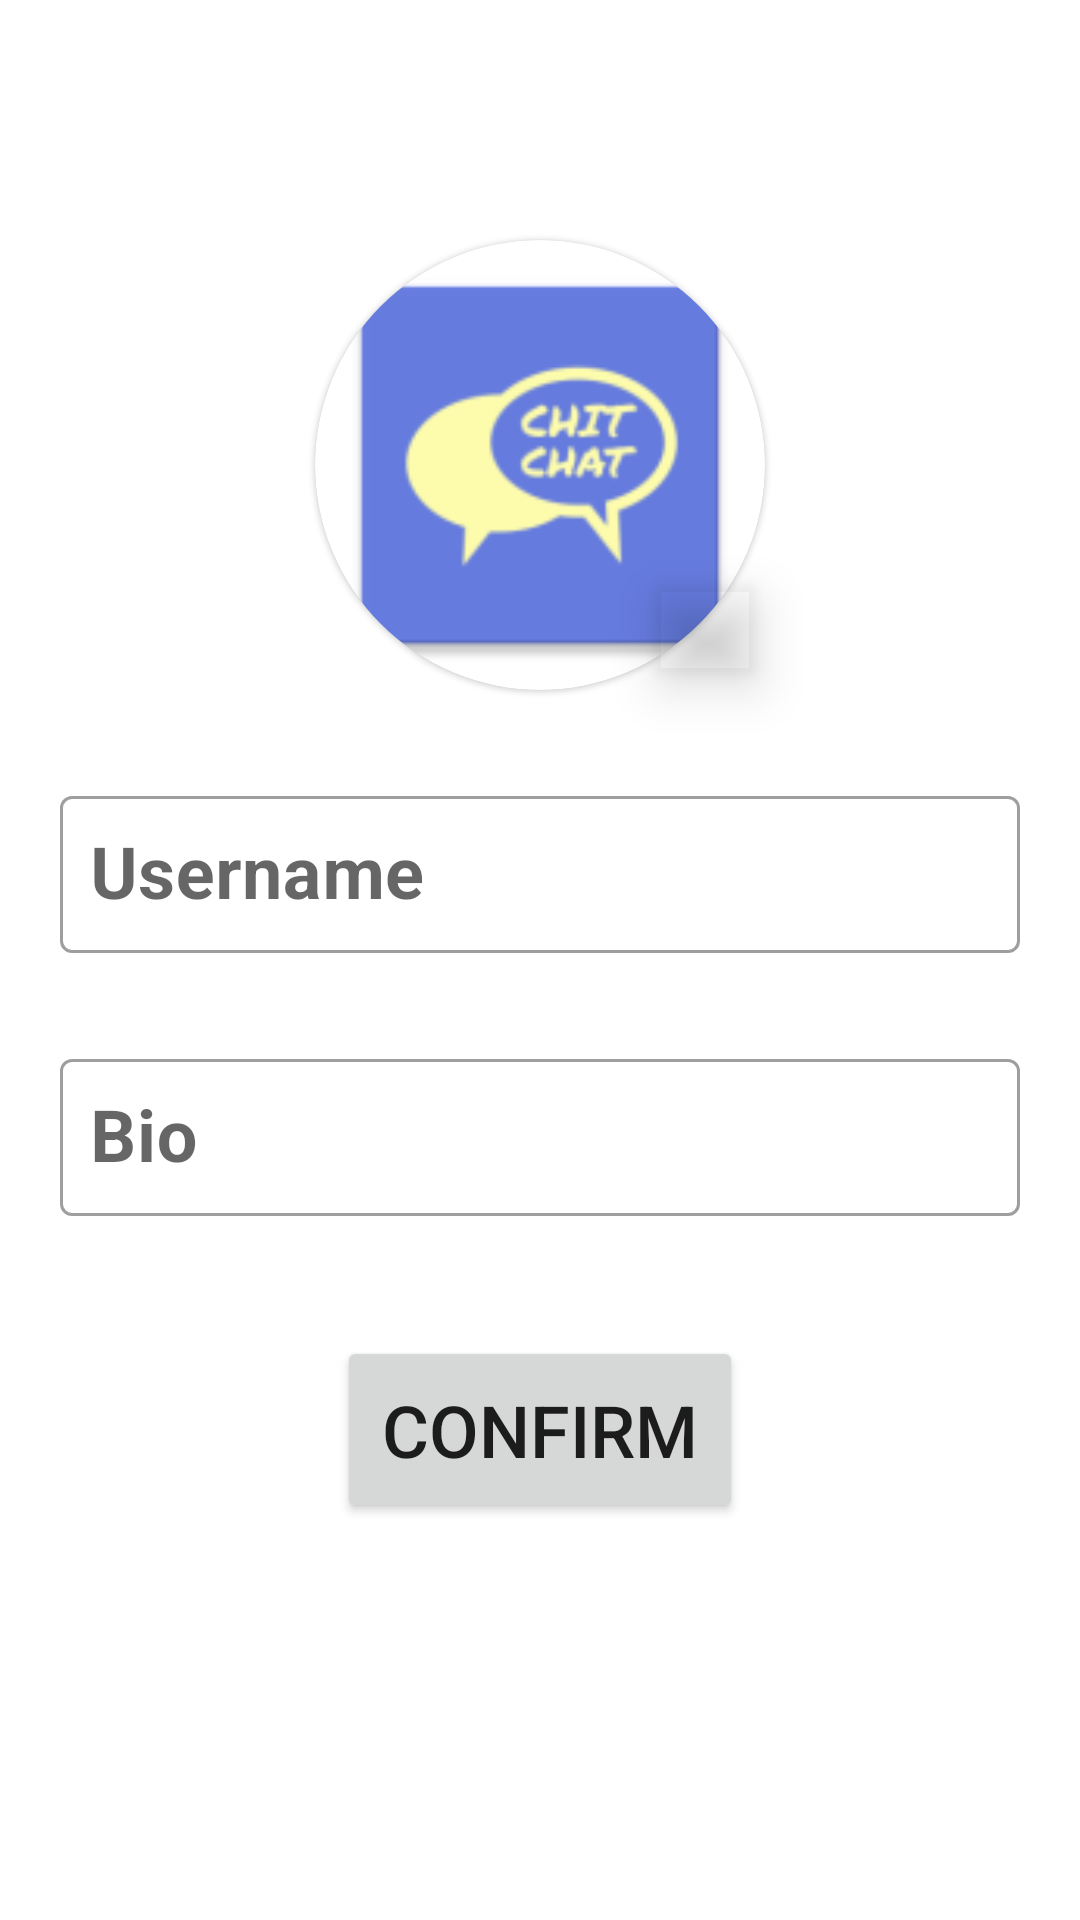

This screen was rendered from an Android layout file. Write that file and the resources it references.
<!-- AndroidManifest.xml: application theme Theme.ChitChat -->
<!-- res/layout/fragment_user_data.xml -->
<?xml version="1.0" encoding="utf-8"?>
<androidx.constraintlayout.widget.ConstraintLayout xmlns:android="http://schemas.android.com/apk/res/android"
    xmlns:tools="http://schemas.android.com/tools"
    android:layout_width="match_parent"
    android:layout_height="match_parent"
    xmlns:app="http://schemas.android.com/apk/res-auto"
    tools:context=".UserData">

    <com.google.android.material.card.MaterialCardView
        android:id="@+id/profile_image_card"
        android:layout_width="150dp"
        android:layout_height="150dp"
        android:layout_marginTop="80dp"
        app:cardCornerRadius="100dp"
        app:layout_constraintLeft_toLeftOf="parent"
        app:layout_constraintRight_toRightOf="parent"
        app:layout_constraintTop_toTopOf="parent">

        <ImageView
            android:id="@+id/profile_image"
            android:layout_width="match_parent"
            android:layout_height="match_parent"
            android:src="@mipmap/ic_launcher"
            android:contentDescription="@string/profile_photo" />

    </com.google.android.material.card.MaterialCardView>

    <com.google.android.material.textfield.TextInputLayout
        android:id="@+id/user_name_layout"
        android:layout_width="0dp"
        android:layout_height="wrap_content"
        android:layout_marginTop="30dp"
        android:hint="@string/username"
        android:layout_marginEnd="20dp"
        android:layout_marginStart="20dp"
        style="@style/Widget.MaterialComponents.TextInputLayout.OutlinedBox"
        app:layout_constraintTop_toBottomOf="@id/profile_image_card"
        app:layout_constraintLeft_toLeftOf="parent"
        app:layout_constraintRight_toRightOf="parent">

        <com.google.android.material.textfield.TextInputEditText
            android:id="@+id/user_name"
            android:layout_width="match_parent"
            android:layout_height="match_parent"
            android:padding="10dp"
            android:inputType="textPersonName"
            android:maxLines="1"
            android:textSize="24sp"
            android:textStyle="bold" />


    </com.google.android.material.textfield.TextInputLayout>

    <ImageButton
        android:id="@+id/add_photo_btn"
        android:layout_width="40dp"
        android:layout_height="40dp"
        android:src="@drawable/ic_add_photo"
        android:elevation="10dp"
        android:backgroundTint="@android:color/transparent"
        app:layout_constraintRight_toRightOf="@id/profile_image_card"
        app:layout_constraintBottom_toBottomOf="@id/profile_image_card"
        android:contentDescription="@string/add_photo" />

    <com.google.android.material.textfield.TextInputLayout
        android:id="@+id/status_layout"
        android:layout_width="0dp"
        android:layout_height="wrap_content"
        android:layout_marginTop="30dp"
        android:hint="@string/bio"
        android:layout_marginEnd="20dp"
        android:layout_marginStart="20dp"
        style="@style/Widget.MaterialComponents.TextInputLayout.OutlinedBox"
        app:layout_constraintTop_toBottomOf="@id/user_name_layout"
        app:layout_constraintLeft_toLeftOf="parent"
        app:layout_constraintRight_toRightOf="parent">


        <com.google.android.material.textfield.TextInputEditText
            android:id="@+id/user_status"
            android:layout_width="match_parent"
            android:layout_height="match_parent"
            android:padding="10dp"
            android:inputType="textPersonName"
            android:maxLines="1"
            android:textSize="24sp"
            android:textStyle="bold"/>


    </com.google.android.material.textfield.TextInputLayout>

    <Button
        android:id="@+id/confirm_data_btn"
        android:layout_width="wrap_content"
        android:layout_height="wrap_content"
        android:text="@string/confirm"
        android:layout_marginTop="40dp"
        android:textSize="24sp"
        android:padding="15dp"
        app:layout_constraintTop_toBottomOf="@id/status_layout"
        app:layout_constraintRight_toRightOf="parent"
        app:layout_constraintLeft_toLeftOf="parent"/>

</androidx.constraintlayout.widget.ConstraintLayout>
<!-- resources referenced by this layout -->
<resources>
  <!-- mipmap ic_launcher: png bitmap (mipmap-hdpi, 2366 bytes) -->
  <string name="add_photo">Add Photo</string>
  <string name="bio">Bio</string>
  <string name="confirm">Confirm</string>
  <string name="profile_photo">Profile Photo</string>
  <string name="username">Username</string>
  <style name="Theme.ChitChat" parent="Theme.MaterialComponents.DayNight.DarkActionBar">
          
          <item name="colorPrimary">@color/app_theme_light</item>
          <item name="colorPrimaryVariant">@color/header_light</item>
          <item name="colorOnPrimary">@color/white</item>
          
          <item name="colorSecondary">@color/app_theme_light</item>
          <item name="colorSecondaryVariant">@color/header_light</item>
          <item name="colorOnSecondary">@color/black</item>
          
          <item name="android:statusBarColor" tools:targetApi="l">?attr/colorPrimaryVariant</item>
          
      </style>
  <color name="app_theme_light">#667CE0</color>
  <color name="header_light">#FFCF00</color>
  <color name="white">#FFFFFFFF</color>
  
      //dark
  <color name="black">#FF000000</color>
</resources>
